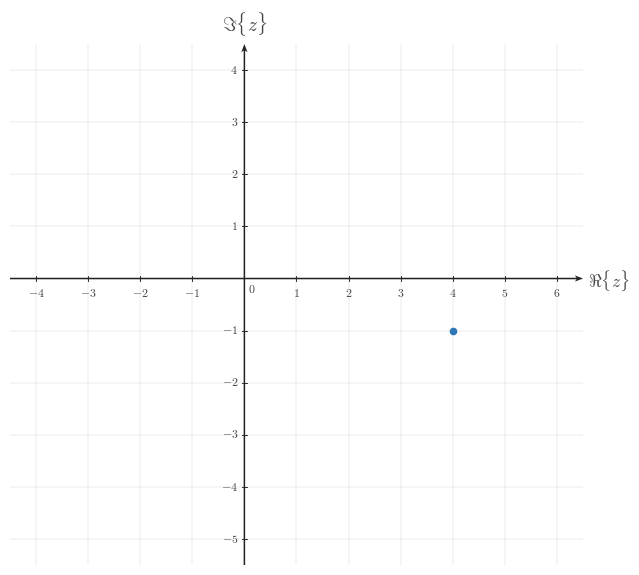

Write Python code to recreate this figure. (Note: this script raises an exception after producing the figure.)
from __future__ import annotations

from pathlib import Path

import matplotlib as mpl
import matplotlib.pyplot as plt
import numpy as np
from matplotlib.ticker import MultipleLocator


def px_to_pt(px):
    return px * 72 / CANONICAL_DPI


def px_to_data(px):
    return px / PX_PER_DATA_UNIT


BACKGROUND_COLOR = "white"
CANONICAL_DPI = 300
PX_PER_DATA_UNIT = 150
MARGIN_LEFT_PX = 115
MARGIN_RIGHT_PX = 120
MARGIN_BOTTOM_PX = 95
MARGIN_TOP_PX = 110

SIGNAL_COLOR = "#2f78b7"
AXIS_COLOR = "#222222"
LABEL_COLOR = "#444444"
TICK_LABEL_COLOR = "#444444"
GRID_COLOR = "#000000"

TICK_LW = px_to_pt(2.7)
GRID_LW = px_to_pt(1.3)
TICK_LABEL_SIZE = px_to_pt(35.6)
AXIS_LABEL_SIZE = px_to_pt(53.3)
TOP_LABEL_SIZE = px_to_pt(57.8)
CLOSED_MARKER_SIZE = px_to_pt(17.8)
ENDPOINT_EDGEWIDTH = px_to_pt(5.1)

TICK_HALF_LEN = px_to_data(8.25)
ORIGIN_LABEL_X = px_to_data(9)
ORIGIN_LABEL_Y = -px_to_data(12)
X_AXIS_LABEL_X_PAD = px_to_data(15)
X_AXIS_LABEL_Y = -px_to_data(4.5)
Y_AXIS_LABEL_Y_PAD = px_to_data(18)
X_TICK_LABEL_Y = -px_to_data(24)
Y_TICK_LABEL_X = px_to_data(18)
GRID_ALPHA = 0.18

AXIS_ARROW_KW = dict(
    angles="xy",
    scale_units="xy",
    scale=1,
    units="xy",
    width=px_to_data(4.3),
    headwidth=4.2,
    headlength=5.5,
    headaxislength=4.3,
    color=AXIS_COLOR,
    pivot="tail",
    clip_on=False,
)

OUTPUT_PATH = Path(r"/home/jake/Developer/MA/PIPELINE/Electrical-and-Computer-Engineering/2-Build-Lessons/4-Image-Generation/1-Outputs/Continuous-Time-Signal-Processing/2.1--complex-exponential-form-Images/images/l002-s004-te-section-004-image-1.png")
POINT_X = 4
POINT_Y = -1


def configure_matplotlib():
    mpl.rcParams.update(
        {
            "mathtext.fontset": "cm",
            "font.family": "serif",
            "figure.facecolor": BACKGROUND_COLOR,
            "axes.facecolor": BACKGROUND_COLOR,
            "savefig.facecolor": BACKGROUND_COLOR,
            "axes.grid": False,
        }
    )


def math_label(value):
    if isinstance(value, str):
        return value
    numeric = float(value)
    rounded = round(numeric)
    if np.isclose(numeric, rounded):
        return rf"${int(rounded)}$"
    return rf"${numeric:g}$"


def make_figure(xlim, ylim, *, dpi=CANONICAL_DPI):
    x_range = xlim[1] - xlim[0]
    y_range = ylim[1] - ylim[0]
    fig_w_px = MARGIN_LEFT_PX + x_range * PX_PER_DATA_UNIT + MARGIN_RIGHT_PX
    fig_h_px = MARGIN_BOTTOM_PX + y_range * PX_PER_DATA_UNIT + MARGIN_TOP_PX
    fig, ax = plt.subplots(
        figsize=(fig_w_px / dpi, fig_h_px / dpi),
        dpi=dpi,
        facecolor=BACKGROUND_COLOR,
        constrained_layout=True,
    )
    return fig, ax


def save_figure(fig, output_path, *, dpi=CANONICAL_DPI):
    output_path = Path(output_path)
    output_path.parent.mkdir(parents=True, exist_ok=True)
    fig.savefig(
        output_path,
        dpi=dpi,
        facecolor=BACKGROUND_COLOR,
        bbox_inches="tight",
    )


def setup_complex_plane_axes(
    ax,
    *,
    xlim,
    ylim,
    xticks,
    yticks,
    x_axis_label=r"$\Re\{z\}$",
    y_axis_label=r"$\Im\{z\}$",
    x_minor_grid_step=1,
    y_minor_grid_step=1,
):
    ax.set_xlim(*xlim)
    ax.set_ylim(*ylim)
    ax.set_aspect("equal", adjustable="box")
    ax.set_xticks(xticks)
    ax.set_yticks(yticks)
    ax.xaxis.set_minor_locator(MultipleLocator(x_minor_grid_step))
    ax.yaxis.set_minor_locator(MultipleLocator(y_minor_grid_step))
    ax.grid(True, which="both", linewidth=GRID_LW, alpha=GRID_ALPHA, color=GRID_COLOR)
    ax.set_axisbelow(True)
    for spine in ax.spines.values():
        spine.set_visible(False)
    ax.tick_params(left=False, bottom=False, labelleft=False, labelbottom=False)

    x_axis_start, x_axis_end = xlim
    y_axis_start, y_axis_end = ylim
    ax.quiver(x_axis_start, 0, x_axis_end - x_axis_start, 0, **AXIS_ARROW_KW)
    ax.quiver(0, y_axis_start, 0, y_axis_end - y_axis_start, **AXIS_ARROW_KW)

    for t in xticks:
        if abs(t) < 1e-12:
            continue
        ax.plot([t, t], [-TICK_HALF_LEN, TICK_HALF_LEN], color=AXIS_COLOR, lw=TICK_LW, zorder=5)
        ax.text(t, X_TICK_LABEL_Y, math_label(t), fontsize=TICK_LABEL_SIZE, ha="center", va="top", color=TICK_LABEL_COLOR, zorder=6)

    for y in yticks:
        if abs(y) < 1e-12:
            continue
        ax.plot([-TICK_HALF_LEN, TICK_HALF_LEN], [y, y], color=AXIS_COLOR, lw=TICK_LW, zorder=5)
        ax.text(-Y_TICK_LABEL_X, y, math_label(y), fontsize=TICK_LABEL_SIZE, ha="right", va="center", color=TICK_LABEL_COLOR, zorder=6)

    ax.text(ORIGIN_LABEL_X, ORIGIN_LABEL_Y, r"$0$", fontsize=TICK_LABEL_SIZE, ha="left", va="top", color=TICK_LABEL_COLOR, zorder=6)
    ax.text(x_axis_end + X_AXIS_LABEL_X_PAD, X_AXIS_LABEL_Y, x_axis_label, fontsize=AXIS_LABEL_SIZE, ha="left", va="center", color=LABEL_COLOR, clip_on=False)
    ax.text(0, y_axis_end + Y_AXIS_LABEL_Y_PAD, y_axis_label, fontsize=TOP_LABEL_SIZE, ha="center", va="bottom", color=LABEL_COLOR, clip_on=False)


def draw_point(ax, x, y):
    ax.plot(
        x,
        y,
        marker="o",
        markersize=CLOSED_MARKER_SIZE,
        markerfacecolor=SIGNAL_COLOR,
        markeredgecolor=SIGNAL_COLOR,
        markeredgewidth=ENDPOINT_EDGEWIDTH,
        linestyle="None",
        zorder=7,
    )


def main():
    configure_matplotlib()
    xlim = (-4.5, 6.5)
    ylim = (-5.5, 4.5)
    xticks = np.arange(-4, 7, 1)
    yticks = np.arange(-5, 5, 1)
    fig, ax = make_figure(xlim, ylim)
    setup_complex_plane_axes(ax, xlim=xlim, ylim=ylim, xticks=xticks, yticks=yticks)
    draw_point(ax, POINT_X, POINT_Y)
    save_figure(fig, OUTPUT_PATH)
    plt.close(fig)


if __name__ == "__main__":
    main()
